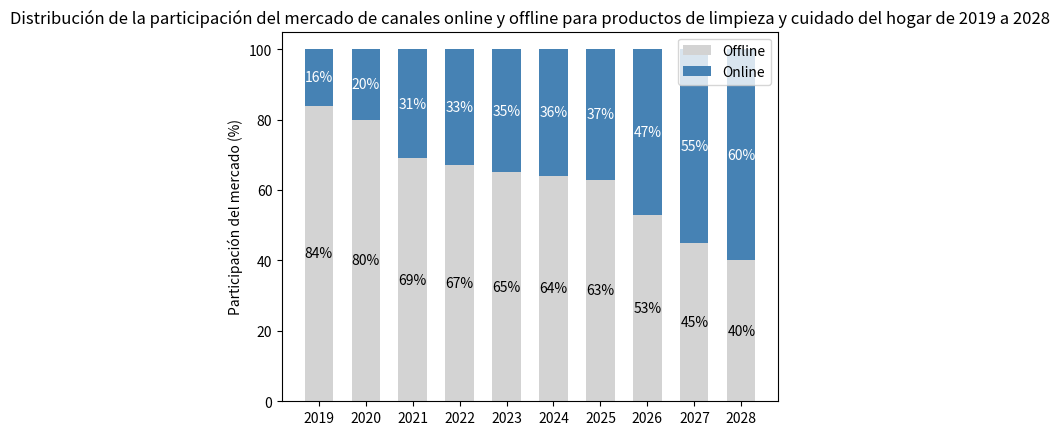

The script that saved this image:
import matplotlib.pyplot as plt
import numpy as np

# Años
years = np.arange(2019, 2029)
# Participación del mercado online (datos de muestra, siguiendo la tendencia original)
online_share = [16, 20, 31, 33, 35, 36, 37, 47, 55, 60]
# Participación del mercado offline = 100 - online (simulación simplificada para asegurar la lógica total)
offline_share = [100 - x for x in online_share]

# Ancho de la barra
bar_width = 0.6

# Crear un lienzo
fig, ax = plt.subplots()

# Dibujar la participación offline (gris, correspondiente a la capa inferior del gráfico original)
offline_bars = ax.bar(years, offline_share, width=bar_width, color='#D3D3D3', label='Offline')
# Dibujar la participación online (azul, correspondiente a la capa superior del gráfico original)
online_bars = ax.bar(years, online_share, width=bar_width, bottom=offline_share, color='#4682B4', label='Online')

# Establecer las marcas del eje x
ax.set_xticks(years)
# Establecer la etiqueta del eje y
ax.set_ylabel('Participación del mercado (%)')
# Establecer el título
ax.set_title('Distribución de la participación del mercado de canales online y offline para productos de limpieza y cuidado del hogar de 2019 a 2028')
# Añadir una leyenda
ax.legend()

# Añadir etiquetas de datos para las barras offline
for bar, share in zip(offline_bars, offline_share):
    height = bar.get_height()
    ax.text(bar.get_x() + bar.get_width()/2., height/2,
            f'{share}%', ha='center', va='center', color='black')

# Añadir etiquetas de datos para las barras online
for bar, share, base in zip(online_bars, online_share, offline_share):
    height = bar.get_height()
    ax.text(bar.get_x() + bar.get_width()/2., base + height/2,
            f'{share}%', ha='center', va='center', color='white')

# Mostrar el gráfico
plt.show()
